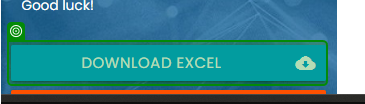
Workflow: Main

Step 1 [try]: get-text from 'DOWNLOAD EXCEL'

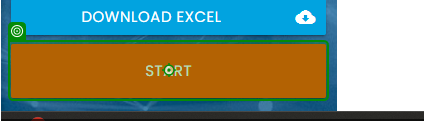
Step 2 [then]: click on the button in window 'Rpa Challenge' (chrome.exe)
